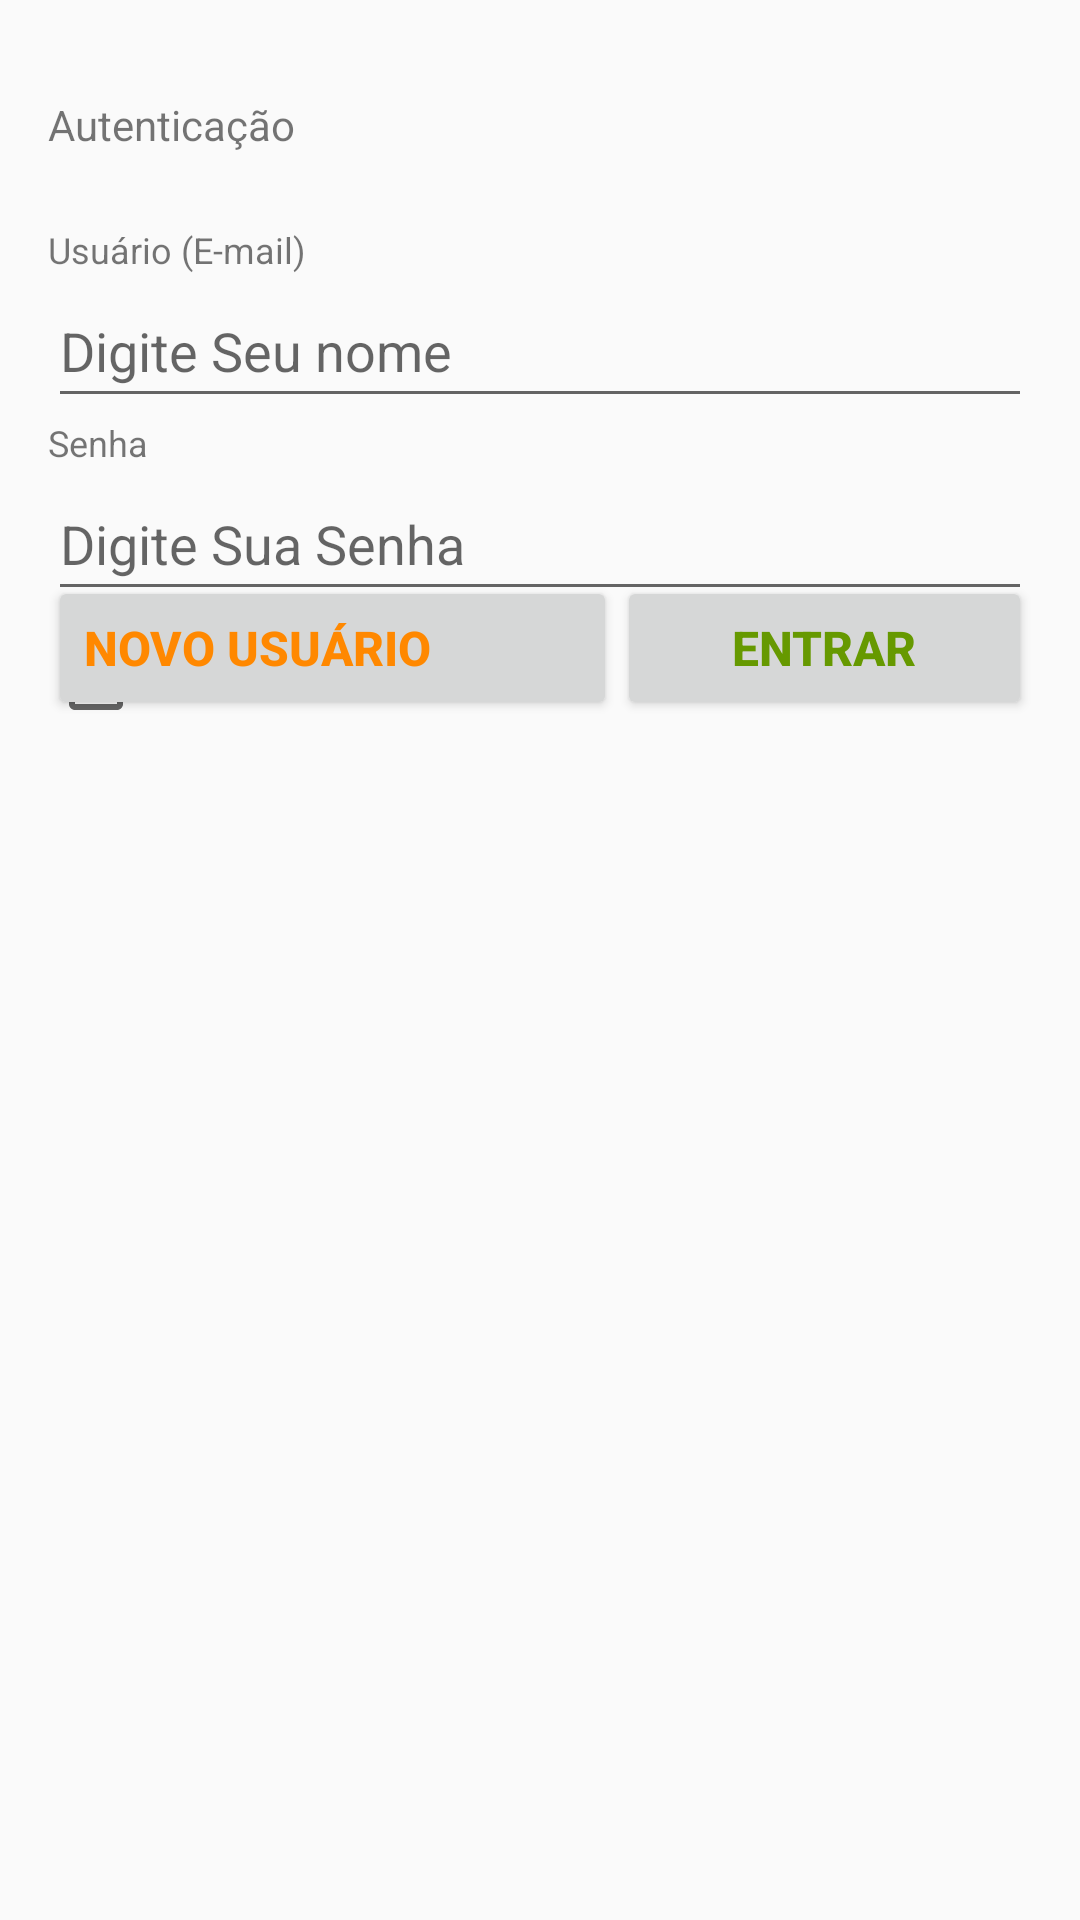

Reconstruct the res/layout file that produces this screen, plus the resources it refers to.
<!-- AndroidManifest.xml: application theme Theme.Av2pazadailton -->
<!-- res/layout/activity_tela1_login.xml -->
<?xml version="1.0" encoding="utf-8"?>
<androidx.constraintlayout.widget.ConstraintLayout
    xmlns:android="http://schemas.android.com/apk/res/android"
    xmlns:app="http://schemas.android.com/apk/res-auto"
    xmlns:tools="http://schemas.android.com/tools"
    android:id="@+id/tela1_login"
    android:layout_width="match_parent"
    android:layout_height="match_parent"
    tools:context=".Tela1_Login">


    <TextView
        android:id="@+id/t1_tx_titulo"
        android:layout_width="wrap_content"
        android:layout_height="wrap_content"
        android:layout_marginStart="16dp"
        android:layout_marginTop="32dp"
        android:text="Autenticação"
        app:layout_constraintStart_toStartOf="parent"
        app:layout_constraintTop_toTopOf="parent" />

    <LinearLayout
        android:layout_width="0dp"
        android:layout_height="wrap_content"
        android:layout_marginStart="16dp"
        android:layout_marginTop="24dp"
        android:layout_marginEnd="16dp"
        android:orientation="vertical"
        app:layout_constraintEnd_toEndOf="parent"
        app:layout_constraintStart_toStartOf="parent"
        app:layout_constraintTop_toBottomOf="@id/t1_tx_titulo">

        <TextView
            android:id="@+id/t1_tx_label_email"
            android:layout_width="wrap_content"
            android:layout_height="wrap_content"
            android:text="Usuário (E-mail)"
            android:textSize="12sp"
            />

        <EditText
            android:id="@+id/t1_ed_usuario"
            android:layout_width="match_parent"
            android:layout_height="48dp"
            android:ems="20"
            android:inputType="textEmailAddress"
            android:hint="Digite Seu nome" />

        <TextView
            android:id="@+id/t1_tx_label_senha"
            android:layout_width="wrap_content"
            android:layout_height="wrap_content"
            android:text="Senha"
            android:textSize="12sp" />

        <EditText
            android:id="@+id/t1_ed_senha"
            android:layout_width="match_parent"
            android:layout_height="48dp"
            android:ems="10"
            android:inputType="textPassword"
            android:hint="Digite Sua Senha" />

        <CheckBox
            android:id="@+id/t1_cb_permanecer"
            android:layout_width="wrap_content"
            android:layout_height="match_parent"
            android:minHeight="48dp"
            android:text="Permanecer Conectado" />
    </LinearLayout>

    <LinearLayout
        android:layout_width="0dp"
        android:layout_height="wrap_content"
        android:layout_marginStart="16dp"
        android:layout_marginEnd="16dp"
        android:layout_marginBottom="400dp"
        android:orientation="horizontal"
        app:layout_constraintBottom_toBottomOf="parent"
        app:layout_constraintEnd_toEndOf="parent"
        app:layout_constraintStart_toStartOf="parent"
        >

        <Button
            android:id="@+id/t1_bt_novo_usuario"
            android:layout_width="wrap_content"
            android:layout_height="wrap_content"
            android:layout_weight="1"
            android:onClick="ir_para_cadastro_usuario"
            android:text="Novo Usuário"
            android:textAlignment="viewStart"
            android:textColor="@android:color/holo_orange_dark"
            android:textSize="16sp"
            android:textStyle="bold" />

        <Button
            android:id="@+id/t1_bt_entrar"
            android:layout_width="wrap_content"
            android:layout_height="wrap_content"
            android:layout_weight="1"
            android:onClick="entrar"
            android:text="Entrar"
            android:textAlignment="center"
            android:textColor="@android:color/holo_green_dark"
            android:textSize="16sp"
            android:textStyle="bold" />

    </LinearLayout>

</androidx.constraintlayout.widget.ConstraintLayout>
<!-- resources referenced by this layout -->
<resources>
  <style name="Theme.Av2pazadailton" parent="Theme.AppCompat.Light.NoActionBar" />
</resources>
